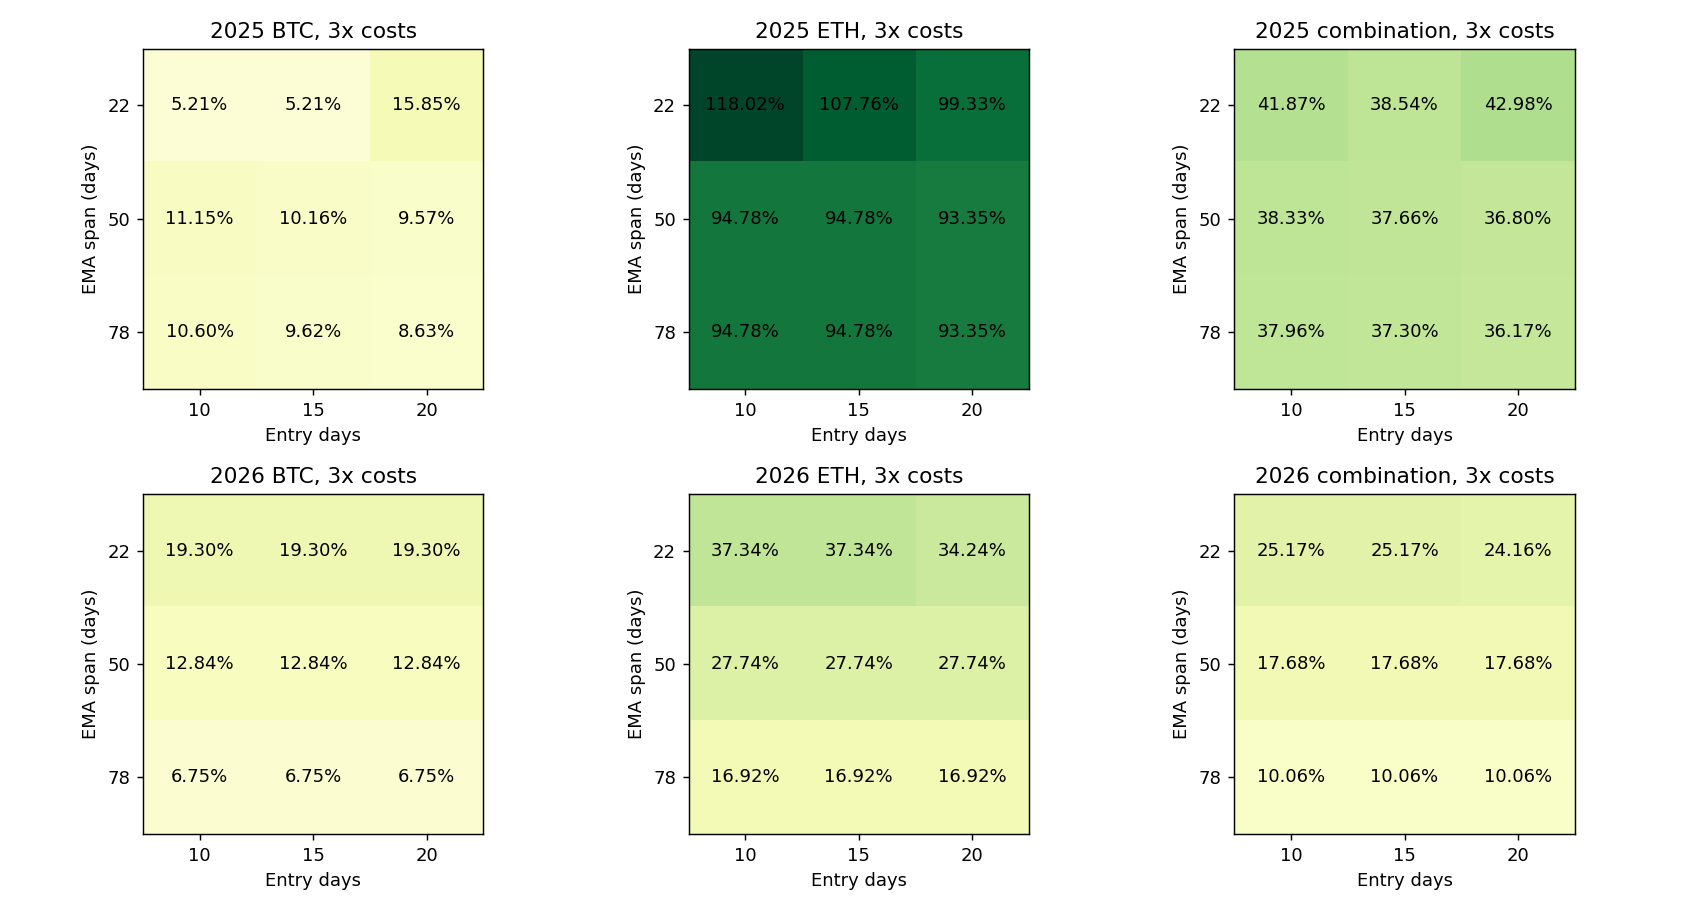

The file beside this chart, header and first rows:
config, year, is_new, role, asset, entry_days, exit_days, EMA_symmetric_band, EMA_span_days, BTC_initial_weight, capital_usdt, cost, net_return_pct, minute_DD_pct, daily_DD_pct, Sharpe365, Calmar, positive_folds1, round_trips, cost_pct, first_five_folds_return_pct, last_fold_return_pct, status
filtered_span_2025_BTC_e10_b0.03_x30_s22…, 2025, True, component, BTC, 10, 30, 0.03, 22, 0.675, 1350, 1, 6.874, 19.28, 17.1, 0.6772, 0.7483, 3, 3, 0.8495, 12.03, -4.6, rejected
filtered_span_2025_BTC_e10_b0.03_x30_s22…, 2025, True, component, BTC, 10, 30, 0.03, 22, 0.675, 1350, 2, 6.034, 19.5, 17.43, 0.6128, 0.647, 3, 3, 1.692, 11.29, -4.723, rejected
filtered_span_2025_BTC_e10_b0.03_x30_s22…, 2025, True, component, BTC, 10, 30, 0.03, 22, 0.675, 1350, 3, 5.209, 19.71, 17.75, 0.5483, 0.5503, 3, 3, 2.528, 10.57, -4.848, rejected
filtered_band_2025_BTC_e10_b0.03_x30_s50…, 2025, False, component, BTC, 10, 30, 0.03, 50, 0.675, 1350, 1, 12.32, 12.13, 11.27, 1.086, 2.19, 4, 2, 0.5592, 18.16, -4.939, passed
filtered_band_2025_BTC_e10_b0.03_x30_s50…, 2025, False, component, BTC, 10, 30, 0.03, 50, 0.675, 1350, 2, 11.73, 12.18, 11.5, 1.042, 2.07, 4, 2, 1.115, 17.69, -5.061, passed
filtered_band_2025_BTC_e10_b0.03_x30_s50…, 2025, False, component, BTC, 10, 30, 0.03, 50, 0.675, 1350, 3, 11.15, 12.41, 11.73, 0.9974, 1.926, 4, 2, 1.668, 17.23, -5.186, passed
filtered_span_2025_BTC_e10_b0.03_x30_s78…, 2025, True, component, BTC, 10, 30, 0.03, 78, 0.675, 1350, 1, 12.36, 12.13, 11.27, 1.088, 2.197, 4, 3, 0.8529, 18.16, -4.908, passed
filtered_span_2025_BTC_e10_b0.03_x30_s78…, 2025, True, component, BTC, 10, 30, 0.03, 78, 0.675, 1350, 2, 11.48, 12.18, 11.5, 1.022, 2.023, 4, 3, 1.698, 17.69, -5.278, passed
filtered_span_2025_BTC_e10_b0.03_x30_s78…, 2025, True, component, BTC, 10, 30, 0.03, 78, 0.675, 1350, 3, 10.6, 12.41, 11.73, 0.9564, 1.827, 4, 3, 2.537, 17.23, -5.65, passed
filtered_span_2025_BTC_e15_b0.03_x30_s22…, 2025, True, component, BTC, 15, 30, 0.03, 22, 0.675, 1350, 1, 6.874, 19.28, 17.1, 0.6772, 0.7483, 3, 3, 0.8495, 12.03, -4.6, rejected
filtered_span_2025_BTC_e15_b0.03_x30_s22…, 2025, True, component, BTC, 15, 30, 0.03, 22, 0.675, 1350, 2, 6.034, 19.5, 17.43, 0.6128, 0.647, 3, 3, 1.692, 11.29, -4.723, rejected
filtered_span_2025_BTC_e15_b0.03_x30_s22…, 2025, True, component, BTC, 15, 30, 0.03, 22, 0.675, 1350, 3, 5.209, 19.71, 17.75, 0.5483, 0.5503, 3, 3, 2.528, 10.57, -4.848, rejected
filtered_band_2025_BTC_e15_b0.03_x30_s50…, 2025, False, component, BTC, 15, 30, 0.03, 50, 0.675, 1350, 1, 11.32, 12.74, 12.06, 1.012, 1.907, 4, 2, 0.5577, 17.1, -4.939, passed
filtered_band_2025_BTC_e15_b0.03_x30_s50…, 2025, False, component, BTC, 15, 30, 0.03, 50, 0.675, 1350, 2, 10.74, 12.96, 12.28, 0.9681, 1.772, 4, 2, 1.112, 16.64, -5.061, passed
filtered_band_2025_BTC_e15_b0.03_x30_s50…, 2025, False, component, BTC, 15, 30, 0.03, 50, 0.675, 1350, 3, 10.16, 13.19, 12.51, 0.9238, 1.643, 4, 2, 1.664, 16.18, -5.186, passed
filtered_span_2025_BTC_e15_b0.03_x30_s78…, 2025, True, component, BTC, 15, 30, 0.03, 78, 0.675, 1350, 1, 11.36, 12.74, 12.06, 1.015, 1.914, 4, 3, 0.8488, 17.1, -4.908, passed
filtered_span_2025_BTC_e15_b0.03_x30_s78…, 2025, True, component, BTC, 15, 30, 0.03, 78, 0.675, 1350, 2, 10.48, 12.96, 12.28, 0.9489, 1.728, 4, 3, 1.69, 16.64, -5.278, passed
filtered_span_2025_BTC_e15_b0.03_x30_s78…, 2025, True, component, BTC, 15, 30, 0.03, 78, 0.675, 1350, 3, 9.62, 13.19, 12.51, 0.8828, 1.552, 4, 3, 2.525, 16.18, -5.649, passed
filtered_span_2025_BTC_e20_b0.03_x30_s22…, 2025, True, component, BTC, 20, 30, 0.03, 22, 0.675, 1350, 1, 17.07, 10.26, 9.197, 1.492, 3.67, 3, 2, 0.5868, 22.71, -4.6, rejected
filtered_span_2025_BTC_e20_b0.03_x30_s22…, 2025, True, component, BTC, 20, 30, 0.03, 22, 0.675, 1350, 2, 16.46, 10.34, 9.316, 1.453, 3.5, 3, 2, 1.17, 22.23, -4.724, rejected
filtered_span_2025_BTC_e20_b0.03_x30_s22…, 2025, True, component, BTC, 20, 30, 0.03, 22, 0.675, 1350, 3, 15.85, 10.58, 9.435, 1.413, 3.287, 3, 2, 1.751, 21.75, -4.85, rejected
filtered_band_2025_BTC_e20_b0.03_x30_s50…, 2025, False, component, BTC, 20, 30, 0.03, 50, 0.675, 1350, 1, 10.73, 12.13, 10.63, 0.9843, 1.892, 4, 2, 0.5568, 16.48, -4.936, passed
filtered_band_2025_BTC_e20_b0.03_x30_s50…, 2025, False, component, BTC, 20, 30, 0.03, 50, 0.675, 1350, 2, 10.15, 12.13, 10.86, 0.9396, 1.785, 4, 2, 1.111, 16.02, -5.061, passed
filtered_band_2025_BTC_e20_b0.03_x30_s50…, 2025, False, component, BTC, 20, 30, 0.03, 50, 0.675, 1350, 3, 9.573, 12.13, 11.09, 0.8948, 1.68, 4, 2, 1.662, 15.57, -5.186, passed
filtered_span_2025_BTC_e20_b0.03_x30_s78…, 2025, True, component, BTC, 20, 30, 0.03, 78, 0.675, 1350, 1, 10.35, 12.13, 10.63, 0.9552, 1.823, 4, 3, 0.8456, 16.48, -5.258, passed
filtered_span_2025_BTC_e20_b0.03_x30_s78…, 2025, True, component, BTC, 20, 30, 0.03, 78, 0.675, 1350, 2, 9.488, 12.13, 10.86, 0.888, 1.664, 4, 3, 1.685, 16.02, -5.63, passed
filtered_span_2025_BTC_e20_b0.03_x30_s78…, 2025, True, component, BTC, 20, 30, 0.03, 78, 0.675, 1350, 3, 8.633, 12.13, 11.09, 0.8207, 1.508, 4, 3, 2.517, 15.57, -6, passed
filtered_span_2025_ETH_e10_b0.03_x30_s22…, 2025, True, component, ETH, 10, 30, 0.03, 22, 0.675, 650, 1, 121.5, 25.26, 21.67, 2.889, 15.89, 4, 3, 1.104, 115.9, 2.569, rejected
filtered_span_2025_ETH_e10_b0.03_x30_s22…, 2025, True, component, ETH, 10, 30, 0.03, 22, 0.675, 650, 2, 119.7, 25.65, 22.08, 2.864, 15.34, 4, 3, 2.198, 114.5, 2.435, rejected
filtered_span_2025_ETH_e10_b0.03_x30_s22…, 2025, True, component, ETH, 10, 30, 0.03, 22, 0.675, 650, 3, 118, 26.04, 22.49, 2.839, 14.81, 4, 3, 3.282, 113.1, 2.3, rejected
filtered_band_2025_ETH_e10_b0.03_x30_s50…, 2025, False, component, ETH, 10, 30, 0.03, 50, 0.675, 650, 1, 96.86, 19.83, 16.91, 2.771, 14.87, 5, 2, 0.6765, 91.92, 2.569, passed
filtered_band_2025_ETH_e10_b0.03_x30_s50…, 2025, False, component, ETH, 10, 30, 0.03, 50, 0.675, 650, 2, 95.82, 20.04, 17.12, 2.752, 14.51, 5, 2, 1.348, 91.16, 2.435, passed
filtered_band_2025_ETH_e10_b0.03_x30_s50…, 2025, False, component, ETH, 10, 30, 0.03, 50, 0.675, 650, 3, 94.78, 20.25, 17.34, 2.733, 14.15, 5, 2, 2.016, 90.4, 2.3, passed
filtered_span_2025_ETH_e10_b0.03_x30_s78…, 2025, True, component, ETH, 10, 30, 0.03, 78, 0.675, 650, 1, 96.86, 19.83, 16.91, 2.771, 14.87, 5, 2, 0.6765, 91.92, 2.569, passed
filtered_span_2025_ETH_e10_b0.03_x30_s78…, 2025, True, component, ETH, 10, 30, 0.03, 78, 0.675, 650, 2, 95.82, 20.04, 17.12, 2.752, 14.51, 5, 2, 1.348, 91.16, 2.435, passed
filtered_span_2025_ETH_e10_b0.03_x30_s78…, 2025, True, component, ETH, 10, 30, 0.03, 78, 0.675, 650, 3, 94.78, 20.25, 17.34, 2.733, 14.15, 5, 2, 2.016, 90.4, 2.3, passed
filtered_span_2025_ETH_e15_b0.03_x30_s22…, 2025, True, component, ETH, 15, 30, 0.03, 22, 0.675, 650, 1, 111, 28.79, 25.37, 2.742, 12.32, 4, 3, 1.076, 105.8, 2.57, rejected
filtered_span_2025_ETH_e15_b0.03_x30_s22…, 2025, True, component, ETH, 15, 30, 0.03, 22, 0.675, 650, 2, 109.4, 29.16, 25.75, 2.715, 11.92, 4, 3, 2.141, 104.4, 2.435, rejected
filtered_span_2025_ETH_e15_b0.03_x30_s22…, 2025, True, component, ETH, 15, 30, 0.03, 22, 0.675, 650, 3, 107.8, 29.53, 26.15, 2.689, 11.53, 4, 3, 3.197, 103.1, 2.3, rejected
filtered_band_2025_ETH_e15_b0.03_x30_s50…, 2025, False, component, ETH, 15, 30, 0.03, 50, 0.675, 650, 1, 96.86, 19.83, 16.91, 2.771, 14.87, 5, 2, 0.6765, 91.92, 2.569, passed
filtered_band_2025_ETH_e15_b0.03_x30_s50…, 2025, False, component, ETH, 15, 30, 0.03, 50, 0.675, 650, 2, 95.82, 20.04, 17.12, 2.752, 14.51, 5, 2, 1.348, 91.16, 2.435, passed
filtered_band_2025_ETH_e15_b0.03_x30_s50…, 2025, False, component, ETH, 15, 30, 0.03, 50, 0.675, 650, 3, 94.78, 20.25, 17.34, 2.733, 14.15, 5, 2, 2.016, 90.4, 2.3, passed
filtered_span_2025_ETH_e15_b0.03_x30_s78…, 2025, True, component, ETH, 15, 30, 0.03, 78, 0.675, 650, 1, 96.86, 19.83, 16.91, 2.771, 14.87, 5, 2, 0.6765, 91.92, 2.569, passed
filtered_span_2025_ETH_e15_b0.03_x30_s78…, 2025, True, component, ETH, 15, 30, 0.03, 78, 0.675, 650, 2, 95.82, 20.04, 17.12, 2.752, 14.51, 5, 2, 1.348, 91.16, 2.435, passed
filtered_span_2025_ETH_e15_b0.03_x30_s78…, 2025, True, component, ETH, 15, 30, 0.03, 78, 0.675, 650, 3, 94.78, 20.25, 17.34, 2.733, 14.15, 5, 2, 2.016, 90.4, 2.3, passed
filtered_span_2025_ETH_e20_b0.03_x30_s22…, 2025, True, component, ETH, 20, 30, 0.03, 22, 0.675, 650, 1, 102.5, 29.31, 25.91, 2.609, 10.86, 4, 3, 1.042, 97.43, 2.57, rejected
filtered_span_2025_ETH_e20_b0.03_x30_s22…, 2025, True, component, ETH, 20, 30, 0.03, 22, 0.675, 650, 2, 100.9, 29.68, 26.3, 2.582, 10.5, 4, 3, 2.073, 96.12, 2.435, rejected
filtered_span_2025_ETH_e20_b0.03_x30_s22…, 2025, True, component, ETH, 20, 30, 0.03, 22, 0.675, 650, 3, 99.33, 30.05, 26.69, 2.554, 10.15, 4, 3, 3.096, 94.85, 2.3, rejected
filtered_band_2025_ETH_e20_b0.03_x30_s50…, 2025, False, component, ETH, 20, 30, 0.03, 50, 0.675, 650, 1, 95.42, 20.42, 17.52, 2.743, 14.16, 5, 2, 0.6744, 90.52, 2.57, passed
filtered_band_2025_ETH_e20_b0.03_x30_s50…, 2025, False, component, ETH, 20, 30, 0.03, 50, 0.675, 650, 2, 94.38, 20.62, 17.73, 2.723, 13.81, 5, 2, 1.344, 89.76, 2.435, passed
filtered_band_2025_ETH_e20_b0.03_x30_s50…, 2025, False, component, ETH, 20, 30, 0.03, 50, 0.675, 650, 3, 93.35, 20.83, 17.95, 2.704, 13.48, 5, 2, 2.011, 89.01, 2.3, passed
filtered_span_2025_ETH_e20_b0.03_x30_s78…, 2025, True, component, ETH, 20, 30, 0.03, 78, 0.675, 650, 1, 95.42, 20.42, 17.52, 2.743, 14.16, 5, 2, 0.6744, 90.52, 2.57, passed
filtered_span_2025_ETH_e20_b0.03_x30_s78…, 2025, True, component, ETH, 20, 30, 0.03, 78, 0.675, 650, 2, 94.38, 20.62, 17.73, 2.723, 13.81, 5, 2, 1.344, 89.76, 2.435, passed
filtered_span_2025_ETH_e20_b0.03_x30_s78…, 2025, True, component, ETH, 20, 30, 0.03, 78, 0.675, 650, 3, 93.35, 20.83, 17.95, 2.704, 13.48, 5, 2, 2.011, 89.01, 2.3, passed
filtered_span_2025_combo_e10_b0.03_x30_s…, 2025, True, combination, combination, 10, 30, 0.03, 22, 0.675, 2000, 1, 44.12, 19.73, 18.56, 2.299, 5.565, 3, 6, 0.9323, 45.79, -1.149, rejected
filtered_span_2025_combo_e10_b0.03_x30_s…, 2025, True, combination, combination, 10, 30, 0.03, 22, 0.675, 2000, 2, 42.99, 19.99, 18.92, 2.256, 5.326, 3, 6, 1.857, 44.84, -1.278, rejected
filtered_span_2025_combo_e10_b0.03_x30_s…, 2025, True, combination, combination, 10, 30, 0.03, 22, 0.675, 2000, 3, 41.87, 20.34, 19.27, 2.213, 5.075, 3, 6, 2.773, 43.9, -1.408, rejected
filtered_band_2025_combo_e10_b0.03_x30_s…, 2025, False, combination, combination, 10, 30, 0.03, 50, 0.675, 2000, 1, 39.79, 12.61, 11.7, 2.318, 7.709, 4, 4, 0.5973, 42.13, -1.644, passed
filtered_band_2025_combo_e10_b0.03_x30_s…, 2025, False, combination, combination, 10, 30, 0.03, 50, 0.675, 2000, 2, 39.06, 12.7, 11.89, 2.285, 7.495, 4, 4, 1.191, 41.57, -1.771, passed
filtered_band_2025_combo_e10_b0.03_x30_s…, 2025, False, combination, combination, 10, 30, 0.03, 50, 0.675, 2000, 3, 38.33, 12.92, 12.08, 2.252, 7.203, 4, 4, 1.781, 41.01, -1.901, passed
... 102 more rows
